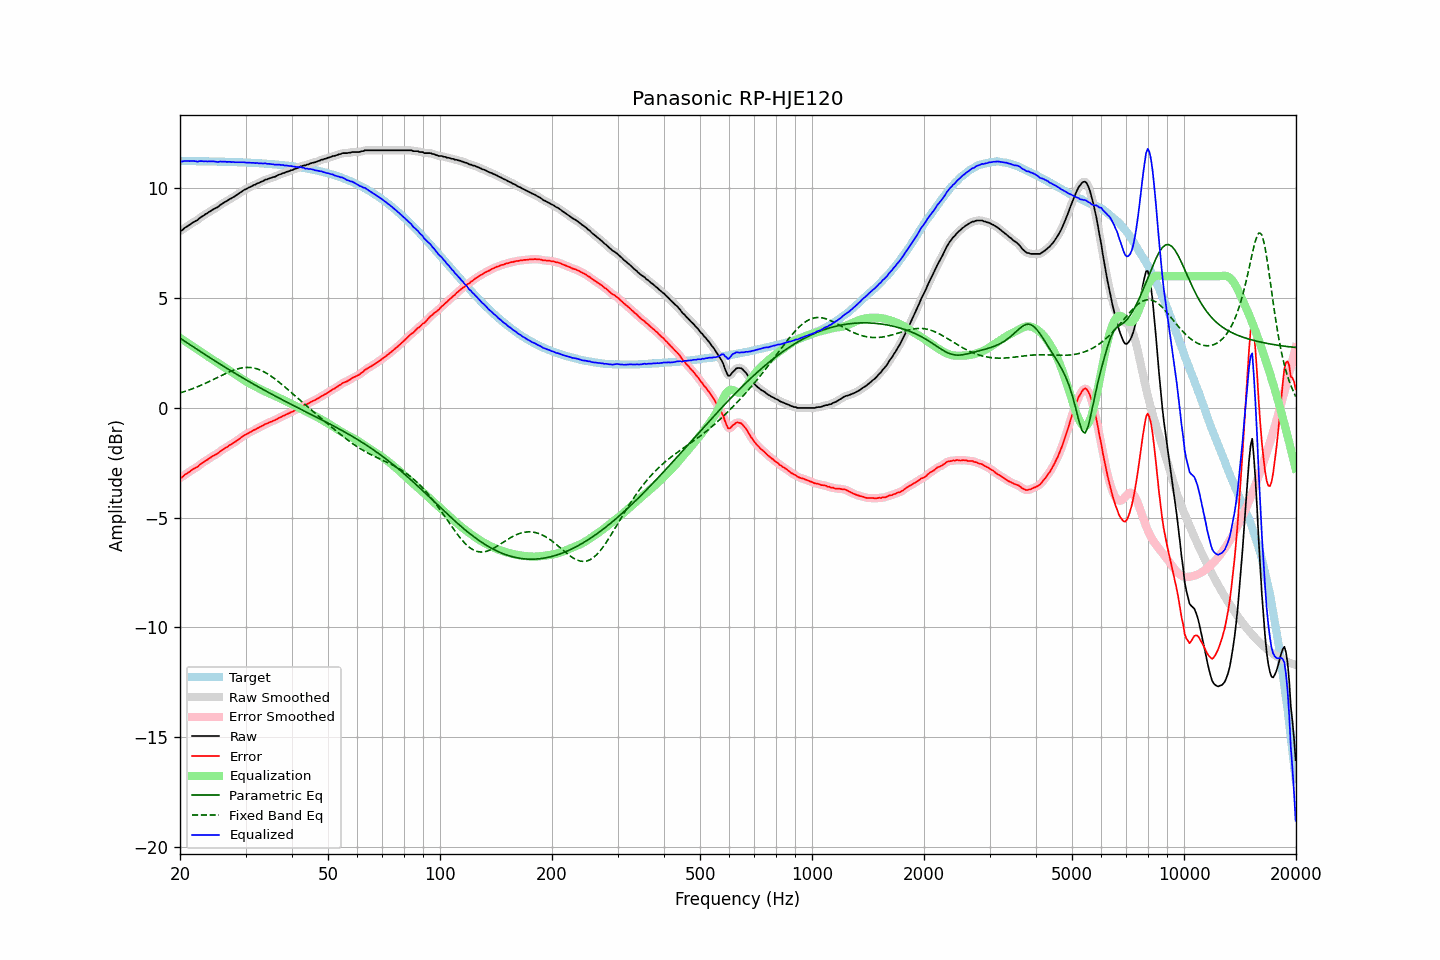

The file beside this chart, header and first rows:
frequency, raw, error, smoothed, error_smoothed, equalization, parametric_eq, fixed_band_eq, equalized_raw, equalized_smoothed, target
20.00, 8.08, -3.17, 8.06, -3.19, 3.19, 3.18, 0.68, 11.27, 11.26, 11.25
20.20, 8.08, -3.17, 8.10, -3.15, 3.14, 3.13, 0.71, 11.22, 11.25, 11.25
20.40, 8.14, -3.11, 8.15, -3.10, 3.10, 3.08, 0.73, 11.24, 11.25, 11.25
20.61, 8.21, -3.04, 8.20, -3.05, 3.05, 3.04, 0.75, 11.26, 11.24, 11.25
20.81, 8.25, -3.00, 8.25, -3.00, 3.00, 2.99, 0.78, 11.25, 11.25, 11.25
21.02, 8.30, -2.95, 8.30, -2.95, 2.95, 2.94, 0.80, 11.25, 11.25, 11.25
21.23, 8.34, -2.91, 8.35, -2.90, 2.90, 2.89, 0.83, 11.24, 11.25, 11.25
21.44, 8.40, -2.85, 8.40, -2.85, 2.85, 2.84, 0.85, 11.26, 11.25, 11.25
21.66, 8.45, -2.80, 8.45, -2.80, 2.81, 2.79, 0.88, 11.25, 11.25, 11.25
21.87, 8.49, -2.75, 8.49, -2.76, 2.76, 2.75, 0.91, 11.25, 11.24, 11.24
22.09, 8.53, -2.71, 8.53, -2.71, 2.71, 2.70, 0.94, 11.24, 11.23, 11.24
22.31, 8.56, -2.68, 8.58, -2.67, 2.66, 2.65, 0.97, 11.22, 11.23, 11.24
22.54, 8.64, -2.60, 8.63, -2.61, 2.61, 2.60, 1.00, 11.25, 11.24, 11.24
22.76, 8.69, -2.55, 8.69, -2.55, 2.56, 2.56, 1.03, 11.25, 11.24, 11.24
22.99, 8.74, -2.50, 8.74, -2.50, 2.51, 2.51, 1.06, 11.25, 11.25, 11.24
23.22, 8.78, -2.46, 8.78, -2.45, 2.45, 2.46, 1.10, 11.23, 11.24, 11.24
23.45, 8.84, -2.40, 8.83, -2.40, 2.40, 2.41, 1.13, 11.24, 11.24, 11.24
23.69, 8.87, -2.37, 8.88, -2.36, 2.35, 2.37, 1.16, 11.22, 11.23, 11.23
23.92, 8.93, -2.30, 8.93, -2.31, 2.31, 2.32, 1.20, 11.24, 11.23, 11.23
24.16, 8.97, -2.26, 8.97, -2.26, 2.26, 2.27, 1.23, 11.23, 11.23, 11.23
24.40, 9.02, -2.21, 9.02, -2.21, 2.22, 2.22, 1.27, 11.24, 11.24, 11.23
24.65, 9.06, -2.17, 9.06, -2.17, 2.17, 2.18, 1.30, 11.23, 11.23, 11.23
24.89, 9.10, -2.13, 9.10, -2.13, 2.13, 2.13, 1.34, 11.23, 11.22, 11.23
25.14, 9.13, -2.09, 9.14, -2.09, 2.08, 2.09, 1.38, 11.21, 11.22, 11.23
25.39, 9.18, -2.04, 9.19, -2.04, 2.03, 2.04, 1.41, 11.21, 11.22, 11.22
25.65, 9.25, -1.97, 9.24, -1.98, 1.98, 1.99, 1.45, 11.23, 11.22, 11.22
25.91, 9.29, -1.93, 9.29, -1.93, 1.93, 1.95, 1.49, 11.22, 11.23, 11.22
26.16, 9.34, -1.88, 9.34, -1.88, 1.88, 1.90, 1.52, 11.23, 11.23, 11.22
26.43, 9.39, -1.83, 9.38, -1.83, 1.84, 1.86, 1.56, 11.23, 11.22, 11.22
26.69, 9.42, -1.79, 9.43, -1.79, 1.79, 1.81, 1.59, 11.21, 11.22, 11.21
26.96, 9.47, -1.74, 9.47, -1.74, 1.74, 1.77, 1.62, 11.21, 11.21, 11.21
27.23, 9.52, -1.69, 9.51, -1.70, 1.70, 1.72, 1.65, 11.22, 11.21, 11.21
27.50, 9.55, -1.66, 9.56, -1.65, 1.65, 1.68, 1.68, 11.20, 11.21, 11.21
27.77, 9.60, -1.60, 9.60, -1.61, 1.60, 1.63, 1.71, 11.20, 11.20, 11.20
28.05, 9.64, -1.56, 9.64, -1.56, 1.56, 1.59, 1.74, 11.20, 11.20, 11.20
28.33, 9.69, -1.51, 9.69, -1.51, 1.51, 1.54, 1.76, 11.20, 11.20, 11.20
28.62, 9.74, -1.46, 9.74, -1.46, 1.45, 1.50, 1.78, 11.19, 11.19, 11.20
28.90, 9.79, -1.40, 9.79, -1.40, 1.40, 1.46, 1.80, 11.19, 11.19, 11.19
29.19, 9.84, -1.35, 9.84, -1.35, 1.35, 1.41, 1.82, 11.19, 11.20, 11.19
29.48, 9.89, -1.30, 9.89, -1.30, 1.30, 1.37, 1.83, 11.19, 11.19, 11.19
29.78, 9.94, -1.25, 9.93, -1.25, 1.26, 1.33, 1.84, 11.20, 11.19, 11.19
30.08, 9.97, -1.21, 9.97, -1.21, 1.21, 1.28, 1.84, 11.18, 11.19, 11.18
30.38, 10.01, -1.17, 10.01, -1.17, 1.17, 1.24, 1.85, 11.18, 11.18, 11.18
30.68, 10.05, -1.13, 10.05, -1.13, 1.13, 1.20, 1.85, 11.18, 11.17, 11.18
30.99, 10.08, -1.09, 10.08, -1.09, 1.09, 1.16, 1.84, 11.17, 11.17, 11.17
31.30, 10.12, -1.05, 10.12, -1.05, 1.05, 1.11, 1.83, 11.17, 11.17, 11.17
31.61, 10.16, -1.00, 10.15, -1.01, 1.01, 1.07, 1.82, 11.17, 11.16, 11.16
31.93, 10.18, -0.98, 10.19, -0.97, 0.97, 1.03, 1.80, 11.15, 11.16, 11.16
32.24, 10.23, -0.93, 10.22, -0.93, 0.93, 0.99, 1.78, 11.16, 11.15, 11.16
32.57, 10.25, -0.90, 10.25, -0.90, 0.89, 0.95, 1.75, 11.14, 11.15, 11.15
32.89, 10.29, -0.86, 10.29, -0.86, 0.86, 0.91, 1.72, 11.15, 11.14, 11.15
33.22, 10.32, -0.82, 10.32, -0.82, 0.82, 0.87, 1.69, 11.14, 11.14, 11.14
33.55, 10.35, -0.79, 10.36, -0.78, 0.78, 0.83, 1.66, 11.13, 11.14, 11.14
33.89, 10.40, -0.73, 10.39, -0.75, 0.75, 0.79, 1.62, 11.15, 11.14, 11.13
34.23, 10.41, -0.72, 10.42, -0.71, 0.71, 0.75, 1.57, 11.12, 11.13, 11.13
34.57, 10.44, -0.68, 10.44, -0.68, 0.68, 0.71, 1.53, 11.12, 11.12, 11.12
34.92, 10.47, -0.65, 10.47, -0.65, 0.65, 0.67, 1.48, 11.12, 11.12, 11.12
35.27, 10.49, -0.62, 10.49, -0.62, 0.62, 0.63, 1.43, 11.11, 11.11, 11.11
35.62, 10.52, -0.58, 10.51, -0.59, 0.58, 0.59, 1.38, 11.10, 11.10, 11.10
35.97, 10.53, -0.57, 10.54, -0.56, 0.55, 0.55, 1.32, 11.08, 11.09, 11.10
... 635 more rows
